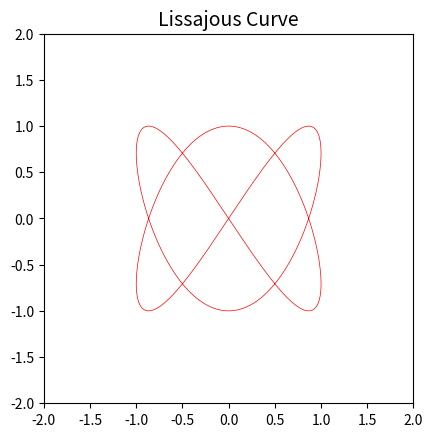

Here is the Python script that generated this plot: (Note: this script raises an exception after producing the figure.)
"""
[redacted]

This code is for the lissajous curves in a course of Physics 3
in the University of Envigado in Colombia.
If do you want contact me, please write me at:
[redacted]
[redacted]
[redacted]
[redacted]

and remember to give me a star in Github, and be happy!
"""


#Code number 1
import matplotlib.pyplot as plt
import math
import time

def draw_line():
    x_number_list = list();
    y_number_list = list();

    for i in range(0,315):
      t = i * 0.02;
      x = math.cos(t * 3)
      y = math.sin(t * 2)
      x_number_list.append(x)
      y_number_list.append(y)
      if abs(x - x_number_list[0]) + abs(y - y_number_list[0]) < 0.01 and i > 1:
        print("Lissajous curves draw  " + str(i) + " pixels")
        break

    plt.plot(1, 1, linewidth=33)
    plt.title("Lissajous Curve", fontsize=14)
    plt.plot(y_number_list, x_number_list, linewidth = 0.5, c="red")
    plt.xlim(-2, 2)
    plt.ylim(-2, 2)
    plt.gca().set_aspect('equal', adjustable='box')
    # Display the plot in the matplotlib's viewer.
    plt.show()    
    plt.savefig('lissajous.png', bbox_inches='tight')


if __name__ == '__main__':
    draw_line()



#code number 2
import numpy as np
import matplotlib.pyplot as plt



def lissajous(a,b,t,f,phi):
    """
    Genera una figura de lissajous con los parametros dados
    """
    x = a*np.sin(2*np.pi*f*t + phi)
    y = b*np.sin(2*np.pi*f*t)
    return x,y


def lissajous_fig(a,b,t,f,phi):
    """
    Genera una figura de lissajous con los parametros dados
    """
    x = a*np.sin(2*np.pi*f*t + phi)
    y = b*np.sin(2*np.pi*f*t)
    fig, ax = plt.subplots()
    ax.plot(x,y)
    ax.set_aspect('equal')
    return fig, ax


def lissajous_fig_ax(ax,a,b,t,f,phi):
    """
    Genera una figura de lissajous con los parametros dados
    """
    x = a*np.sin(2*np.pi*f*t + phi)
    y = b*np.sin(2*np.pi*f*t)
    ax.plot(x,y)
    ax.set_aspect('equal')
    return ax


#Code number 3
from numpy import sin,pi,linspace
from pylab import plot,show,subplot
import matplotlib.pyplot as plt
import math
import time

a = [1,3,5,3] # plotting the curves for
b = [1,5,7,4] # different values of a/b

#d is: 0 pi pi/4 pi/2  3*pi/4 pi 5*pi/4 3*pi/2 7*pi/4
#d = 7*pi/4

d = float(input("value of d: "))
t = linspace(-pi,pi,300)

for i in range(0,1):
 x = sin(a[i] * t + d)
 y = sin(b[i] * t)
 print('lissajous curves with his algebra')
 subplot(2,2,i+1)
 plot(x,y)

show()
